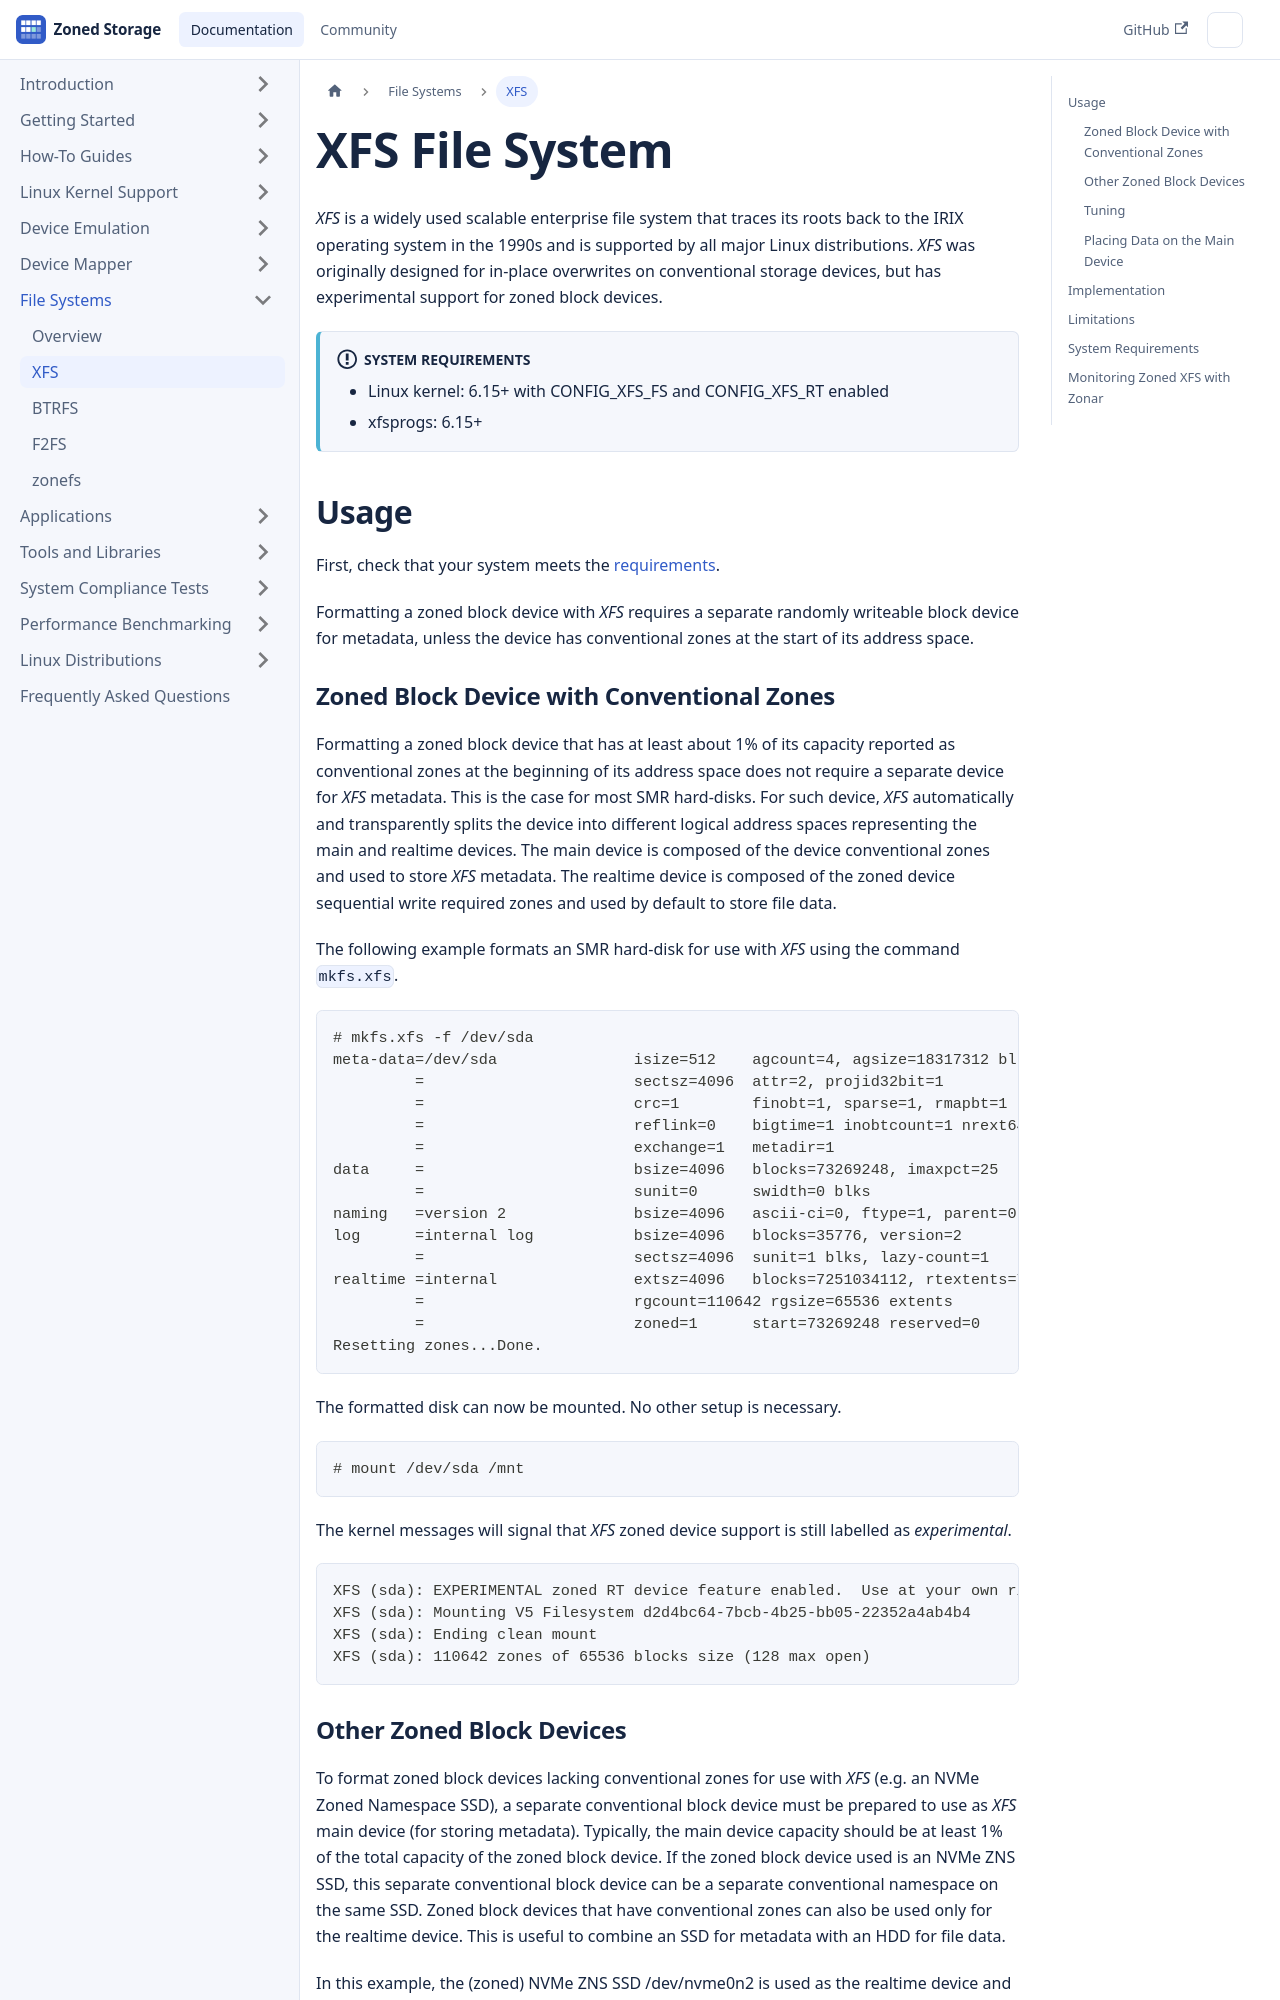

repository: westerndigitalcorporation/zonedstorage.io · page: docs/filesystems/xfs.html · generator: docusaurus

---
id: xfs
title: XFS
sidebar_label: XFS
---

# XFS File System

*XFS* is a widely used scalable enterprise file system that traces its roots
back to the IRIX operating system in the 1990s and is supported by all
major Linux distributions. *XFS* was originally designed for in-place overwrites
on conventional storage devices, but has experimental support for zoned block
devices.

:::info System Requirements
- Linux kernel: 6.15+ with CONFIG_XFS_FS and CONFIG_XFS_RT enabled
- xfsprogs: 6.15+
:::

## Usage

First, check that your system meets the
[requirements](/docs/filesystems/xfs#system-requirements).

Formatting a zoned block device with *XFS* requires a separate randomly
writeable block device for metadata, unless the device has conventional zones
at the start of its address space.

### Zoned Block Device with Conventional Zones

Formatting a zoned block device that has at least about 1% of its capacity
reported as conventional zones at the beginning of its address space does not
require a separate device for *XFS* metadata. This is the case for most SMR
hard-disks. For such device, *XFS* automatically and transparently splits the
device into different logical address spaces representing the main and realtime
devices. The main device is composed of the device conventional zones and
used to store *XFS* metadata. The realtime device is composed of the zoned
device sequential write required zones and used by default to store file data.

The following example formats an SMR hard-disk for use with *XFS* using the
command `mkfs.xfs`.

```plaintext
# mkfs.xfs -f /dev/sda
meta-data=/dev/sda               isize=512    agcount=4, agsize=18317312 blks
         =                       sectsz=4096  attr=2, projid32bit=1
         =                       crc=1        finobt=1, sparse=1, rmapbt=1
         =                       reflink=0    bigtime=1 inobtcount=1 nrext64=1
         =                       exchange=1   metadir=1
data     =                       bsize=4096   blocks=73269248, imaxpct=25
         =                       sunit=0      swidth=0 blks
naming   =version 2              bsize=4096   ascii-ci=0, ftype=1, parent=0
log      =internal log           bsize=4096   blocks=35776, version=2
         =                       sectsz=4096  sunit=1 blks, lazy-count=1
realtime =internal               extsz=4096   blocks=7251034112, rtextents=7251034112
         =                       rgcount=110642 rgsize=65536 extents
         =                       zoned=1      start=73269248 reserved=0
Resetting zones...Done.
```

The formatted disk can now be mounted. No other setup is necessary.

```plaintext
# mount /dev/sda /mnt
```

The kernel messages will signal that *XFS* zoned device support is still
labelled as *experimental*.

```plaintext
XFS (sda): EXPERIMENTAL zoned RT device feature enabled.  Use at your own risk!
XFS (sda): Mounting V5 Filesystem d2d4bc64-7bcb-4b25-bb05-22352a4ab4b4
XFS (sda): Ending clean mount
XFS (sda): 110642 zones of 65536 blocks size (128 max open)
```
